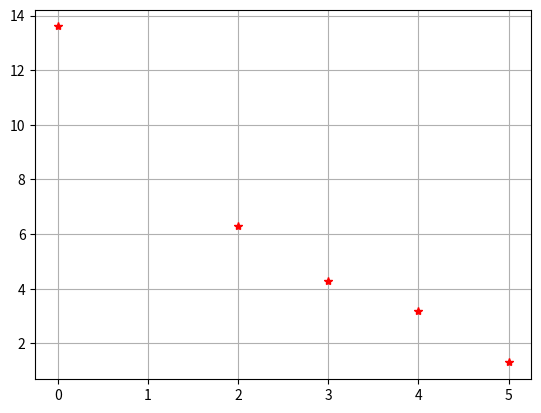

The matplotlib source for this figure:
import matplotlib.pyplot as plt
import numpy as np

FC=[13.6,6.3,4.3,3.2,1.3]
R=[0,2,3,4,5]

fitFC=np.polyfit(R[1:4],FC[1:4],1)
FITFC=[fitFC[1]+i*fitFC[0] for i in R]

plt.figure(dpi=400)
plt.plot(R,FC,'r*')
#plt.plot(R,FITFC,color='coral')
plt.grid()